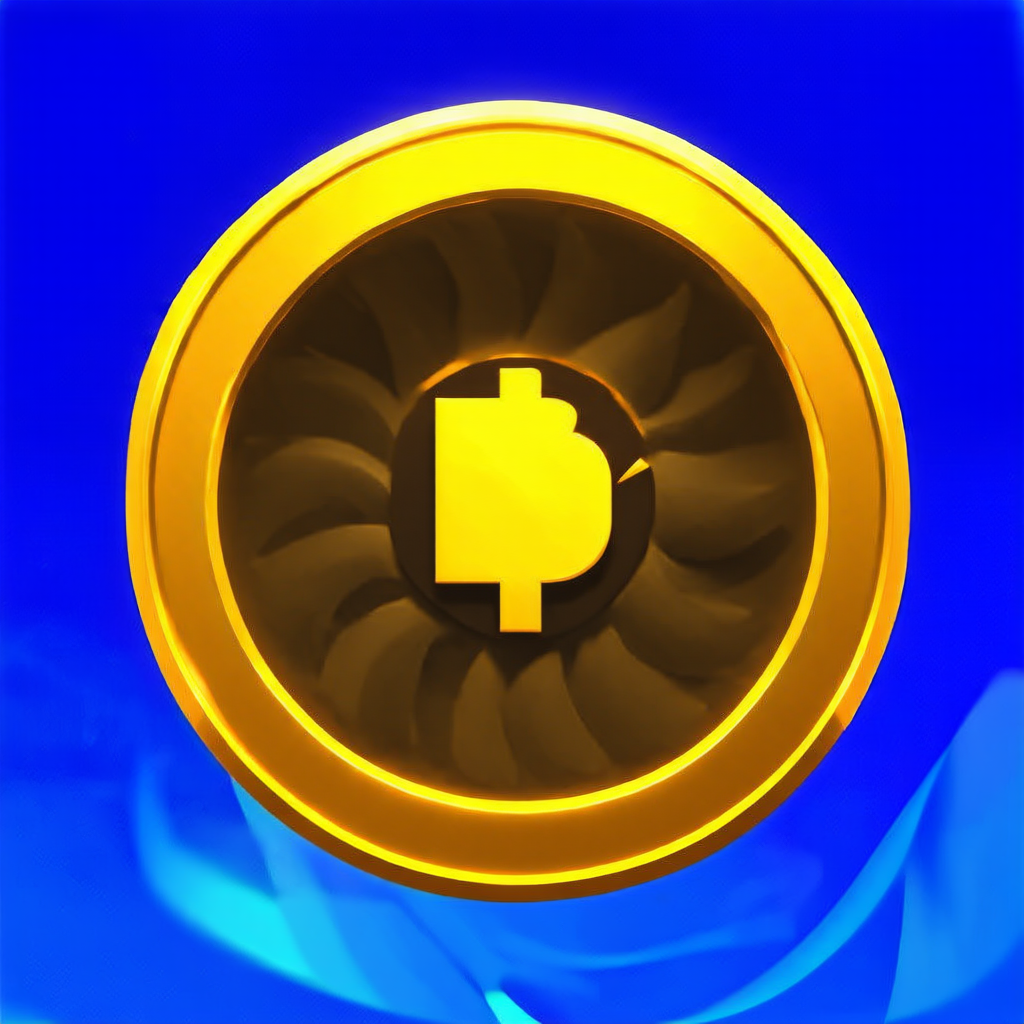
Generation parameters embedded in this image by ComfyUI (PNG 'prompt' text chunk: the API-format workflow graph, JSON):
{"6":{"inputs":{"text":"crypto coin round logo with yellow color and videocrard fan cooler at the center of the coin","clip":["252",1]},"class_type":"CLIPTextEncode"},"13":{"inputs":{"shift":3.0,"model":["252",0]},"class_type":"ModelSamplingSD3"},"67":{"inputs":{"conditioning":["71",0]},"class_type":"ConditioningZeroOut"},"68":{"inputs":{"start":0.1,"end":1.0,"conditioning":["67",0]},"class_type":"ConditioningSetTimestepRange"},"69":{"inputs":{"conditioning_1":["68",0],"conditioning_2":["70",0]},"class_type":"ConditioningCombine"},"70":{"inputs":{"start":0.0,"end":0.1,"conditioning":["71",0]},"class_type":"ConditioningSetTimestepRange"},"71":{"inputs":{"text":"bad quality, poor quality","clip":["252",1]},"class_type":"CLIPTextEncode"},"135":{"inputs":{"width":1024,"height":1024,"batch_size":1},"class_type":"EmptySD3LatentImage"},"231":{"inputs":{"samples":["271",0],"vae":["252",2]},"class_type":"VAEDecode"},"233":{"inputs":{"images":["231",0]},"class_type":"PreviewImage"},"252":{"inputs":{"ckpt_name":"sd3_medium_incl_clips_t5xxlfp8.safetensors"},"class_type":"CheckpointLoaderSimple"},"271":{"inputs":{"seed":945512652412924,"steps":28,"cfg":4.5,"sampler_name":"dpmpp_2m","scheduler":"sgm_uniform","denoise":1.0,"model":["13",0],"positive":["6",0],"negative":["69",0],"latent_image":["135",0]},"class_type":"KSampler"}}